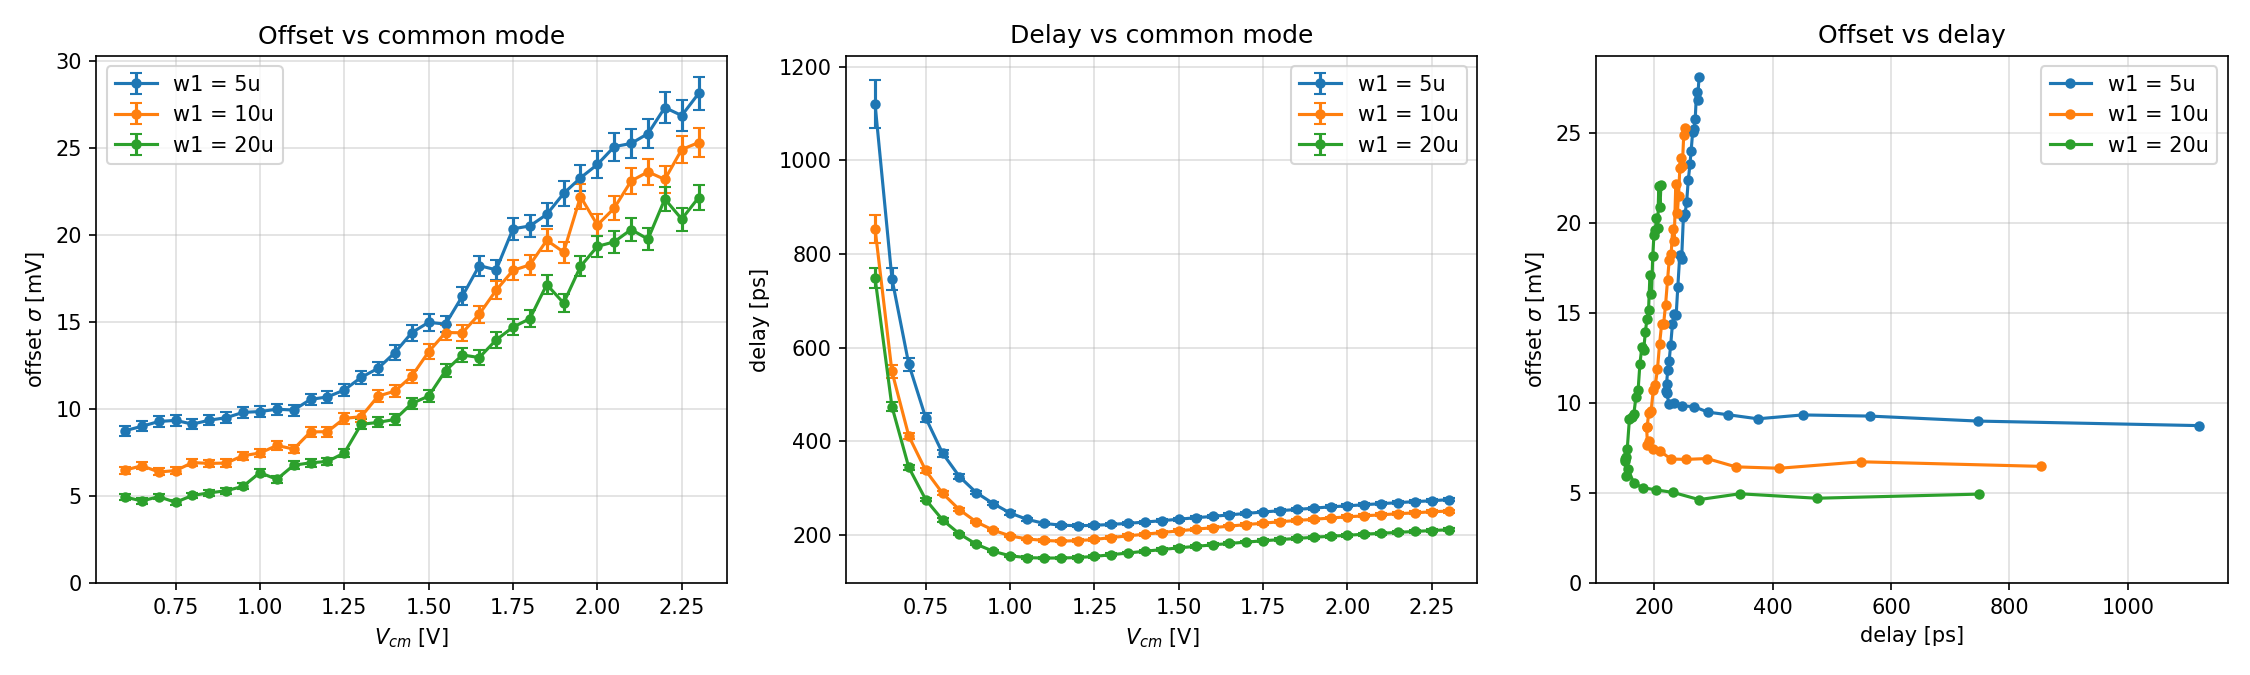

Values plotted in this chart, from the file beside it:
label, vcm_V, sigma_mV, sigma_err_mV, delay_ps, delay_sigma_ps
w1 = 5u, 0.600, 8.764, 0.2774, 1120, 51.65
w1 = 5u, 0.650, 9.014, 0.2853, 747.6, 23.49
w1 = 5u, 0.700, 9.292, 0.2941, 564.7, 14.37
w1 = 5u, 0.750, 9.357, 0.2962, 450.7, 9.71
w1 = 5u, 0.800, 9.142, 0.2894, 375.1, 7.24
w1 = 5u, 0.850, 9.367, 0.2965, 325.1, 5.27
w1 = 5u, 0.900, 9.511, 0.3011, 290.9, 3.73
w1 = 5u, 0.950, 9.816, 0.3107, 267.6, 3.62
w1 = 5u, 1.000, 9.863, 0.3122, 247.4, 3.33
w1 = 5u, 1.050, 9.996, 0.3164, 234, 3.14
w1 = 5u, 1.100, 9.949, 0.3149, 225.4, 2.84
w1 = 5u, 1.150, 10.56, 0.3343, 221.5, 3.01
w1 = 5u, 1.200, 10.7, 0.3388, 220.2, 2.95
w1 = 5u, 1.250, 11.1, 0.3513, 221.1, 3.20
w1 = 5u, 1.300, 11.83, 0.3744, 223.1, 3.26
w1 = 5u, 1.350, 12.34, 0.3907, 225.4, 3.30
w1 = 5u, 1.400, 13.25, 0.4193, 228.1, 3.22
w1 = 5u, 1.450, 14.39, 0.4555, 231.1, 3.20
w1 = 5u, 1.500, 14.98, 0.4743, 234.1, 3.12
w1 = 5u, 1.550, 14.88, 0.4711, 237.3, 3.01
w1 = 5u, 1.600, 16.49, 0.5219, 240.2, 2.99
w1 = 5u, 1.650, 18.24, 0.5774, 243.4, 3.09
w1 = 5u, 1.700, 18, 0.5702, 246.6, 2.99
w1 = 5u, 1.750, 20.35, 0.6455, 249.6, 3.08
w1 = 5u, 1.800, 20.52, 0.6514, 252.3, 2.98
w1 = 5u, 1.850, 21.18, 0.6745, 255.1, 3.02
w1 = 5u, 1.900, 22.38, 0.7113, 257.7, 3.18
w1 = 5u, 1.950, 23.28, 0.7428, 260.6, 3.22
w1 = 5u, 2.000, 24.04, 0.7744, 262.7, 3.23
w1 = 5u, 2.050, 25.07, 0.8082, 265.2, 3.04
w1 = 5u, 2.100, 25.25, 0.8159, 267.4, 3.03
w1 = 5u, 2.150, 25.82, 0.8358, 269.6, 3.11
w1 = 5u, 2.200, 27.31, 0.8880, 271.7, 3.24
w1 = 5u, 2.250, 26.85, 0.8768, 273.6, 3.13
w1 = 5u, 2.300, 28.12, 0.9241, 276, 3.22
w1 = 10u, 0.600, 6.499, 0.2057, 853.6, 29.62
w1 = 10u, 0.650, 6.754, 0.2138, 549.3, 13.61
w1 = 10u, 0.700, 6.395, 0.2024, 411.6, 7.14
w1 = 10u, 0.750, 6.472, 0.2049, 338.1, 5.27
w1 = 10u, 0.800, 6.934, 0.2195, 289.5, 3.82
w1 = 10u, 0.850, 6.888, 0.2180, 254.3, 3.46
w1 = 10u, 0.900, 6.906, 0.2186, 228.5, 2.24
w1 = 10u, 0.950, 7.332, 0.2321, 210.9, 2.53
w1 = 10u, 1.000, 7.481, 0.2368, 198.6, 2.71
w1 = 10u, 1.050, 7.915, 0.2505, 192.1, 2.73
w1 = 10u, 1.100, 7.713, 0.2441, 188.9, 2.65
w1 = 10u, 1.150, 8.696, 0.2753, 187.4, 2.48
w1 = 10u, 1.200, 8.706, 0.2756, 188.4, 2.89
w1 = 10u, 1.250, 9.47, 0.2998, 191, 2.94
w1 = 10u, 1.300, 9.569, 0.3029, 195, 2.86
w1 = 10u, 1.350, 10.75, 0.3402, 198.7, 3.11
w1 = 10u, 1.400, 11.04, 0.3494, 202.2, 3.00
w1 = 10u, 1.450, 11.89, 0.3765, 205.8, 2.86
w1 = 10u, 1.500, 13.29, 0.4208, 209.3, 3.20
w1 = 10u, 1.550, 14.4, 0.4558, 212.8, 3.16
w1 = 10u, 1.600, 14.38, 0.4553, 216.1, 2.94
w1 = 10u, 1.650, 15.45, 0.4896, 219.4, 2.88
w1 = 10u, 1.700, 16.83, 0.5327, 222.8, 2.97
w1 = 10u, 1.750, 17.97, 0.5693, 225.6, 2.99
w1 = 10u, 1.800, 18.28, 0.5788, 228.9, 2.88
... 45 more rows
